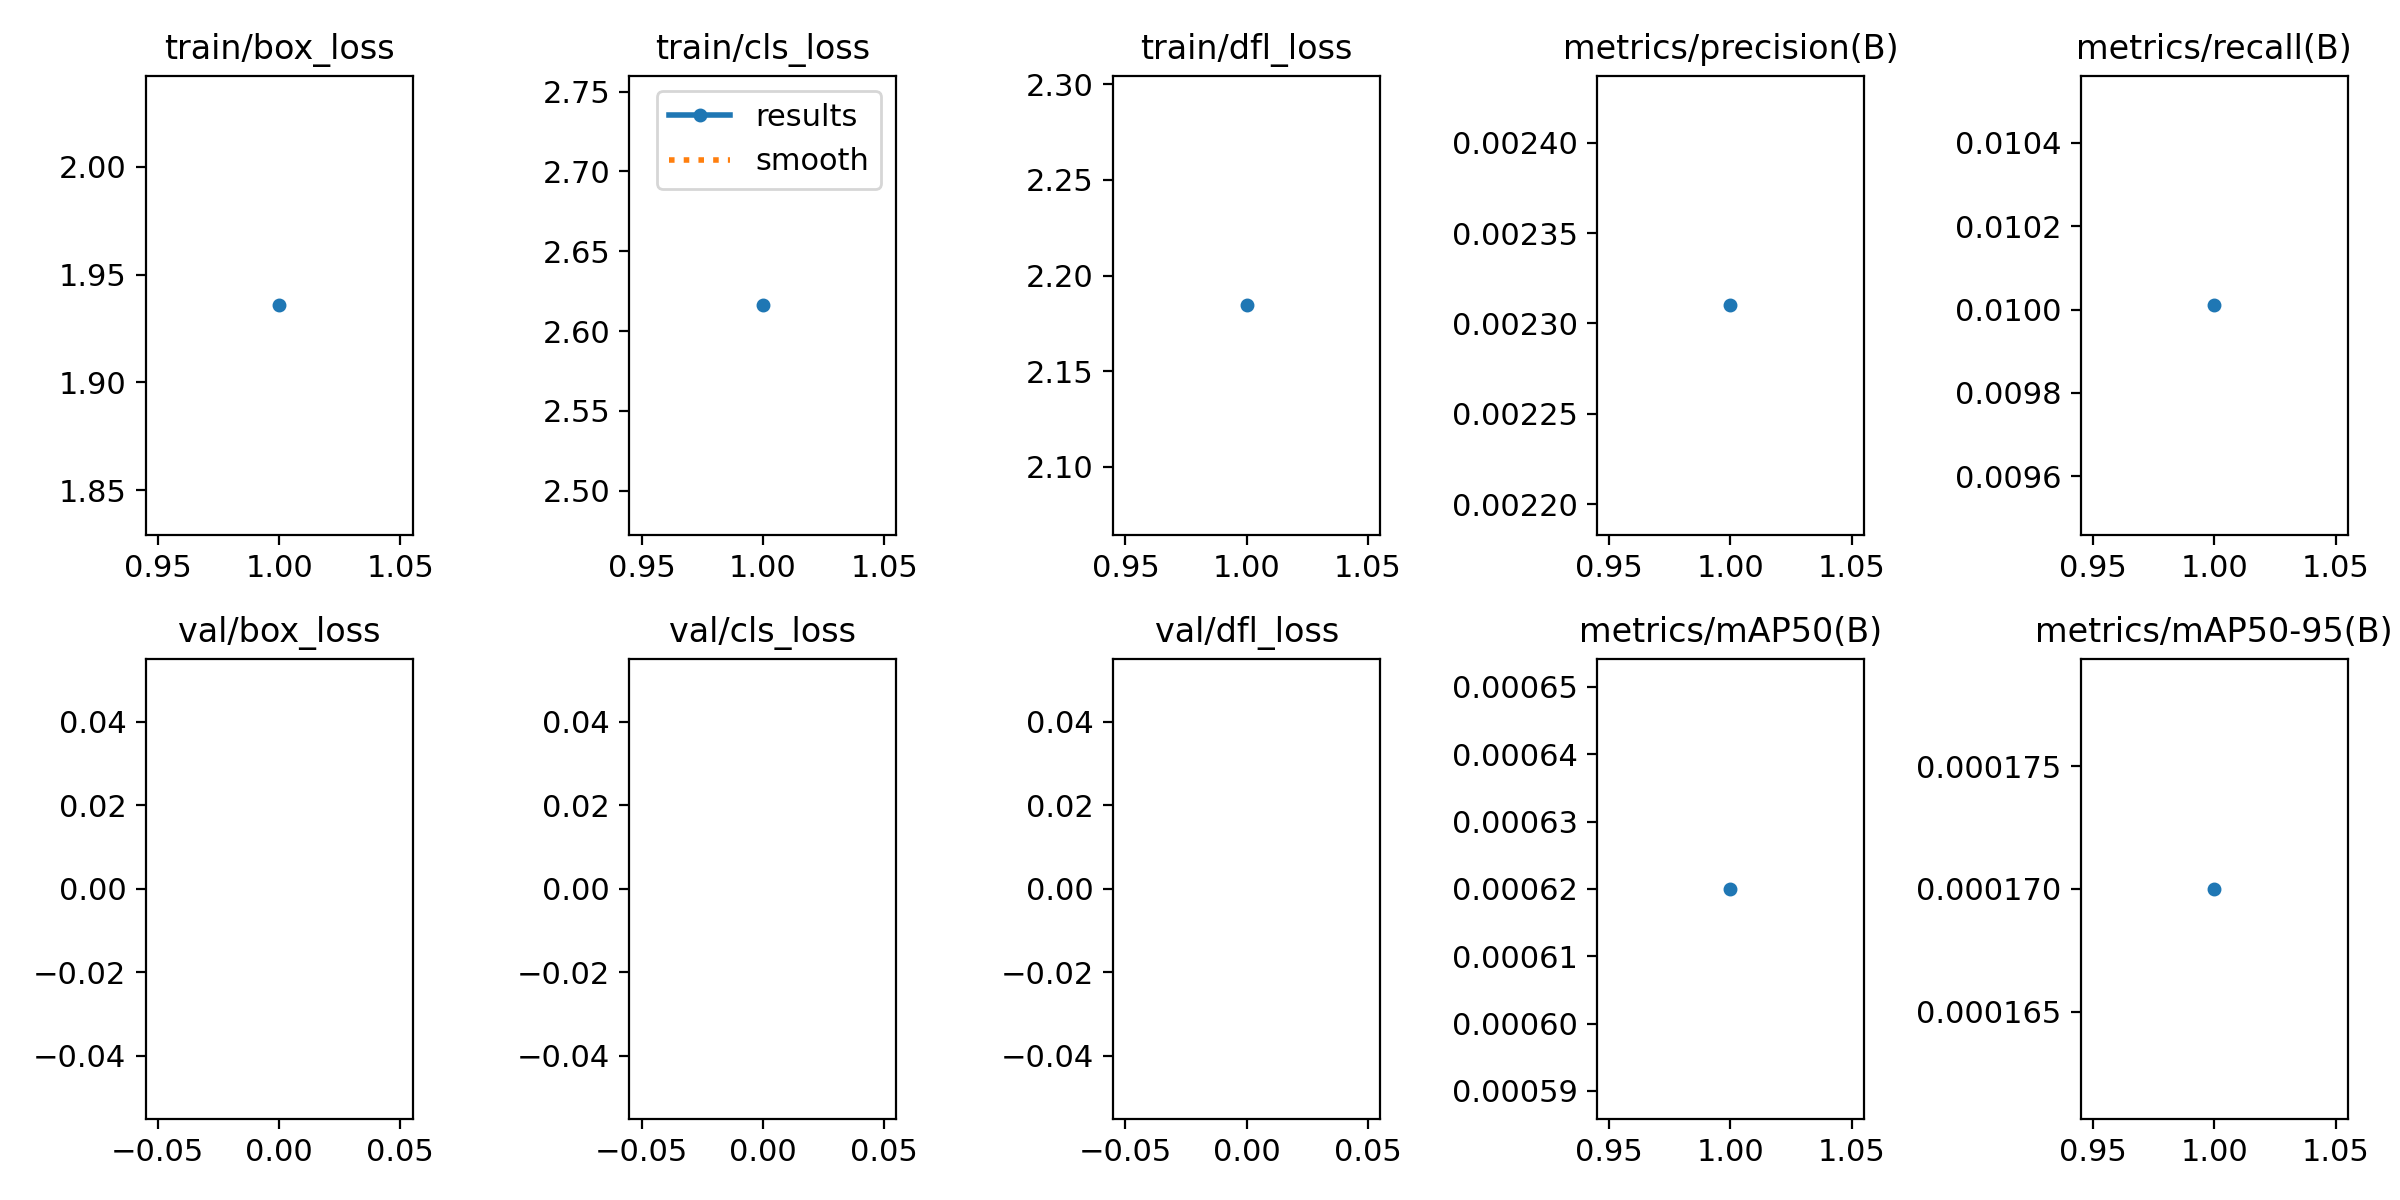

The data file committed next to this chart (first rows):
epoch, train/box_loss, train/cls_loss, train/dfl_loss, metrics/precision(B), metrics/recall(B), metrics/mAP50(B), metrics/mAP50-95(B), val/box_loss, val/cls_loss, val/dfl_loss, lr/pg0, lr/pg1, lr/pg2
1, 1.936, 2.616, 2.184, 0.00231, 0.01001, 0.00062, 0.00017, nan, nan, nan, 0.07, 0.002967, 0.002967
